Run: headless pygame with SDL's dummy video driver; simulated clock (each Clock.tick advances the game by its frame time, no real sleeping); random seed 0; keys injected as events and as key.get_pressed() state; no mouse input.
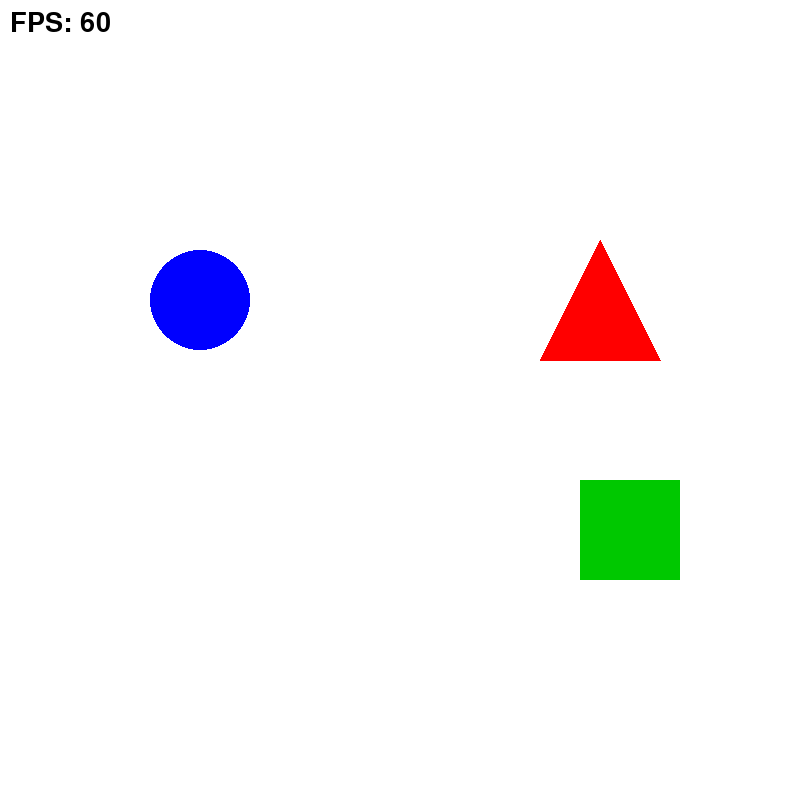
Frame 1 of 4 · flips 1–60 · no input
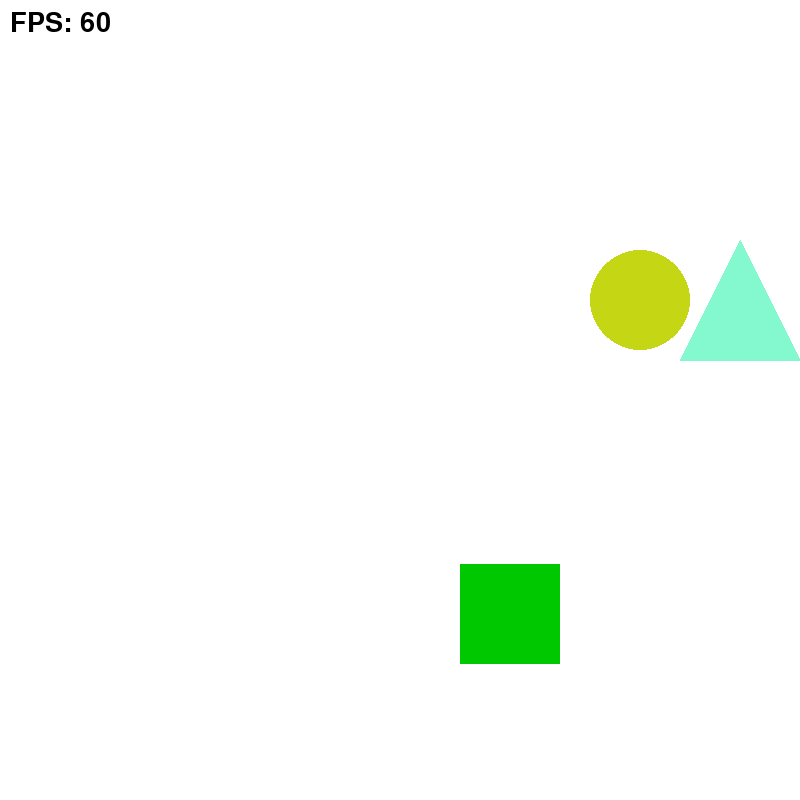
Frame 2 of 4 · flips 61–180 · tapped SPACE, RETURN · held RIGHT (→), D
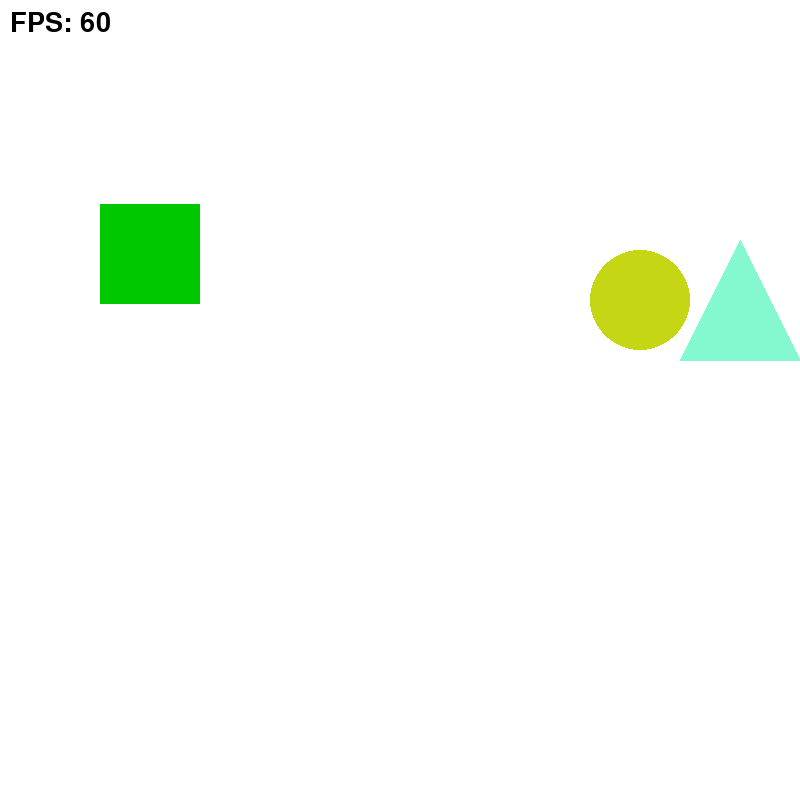
Frame 3 of 4 · flips 181–300 · held DOWN (↓), S
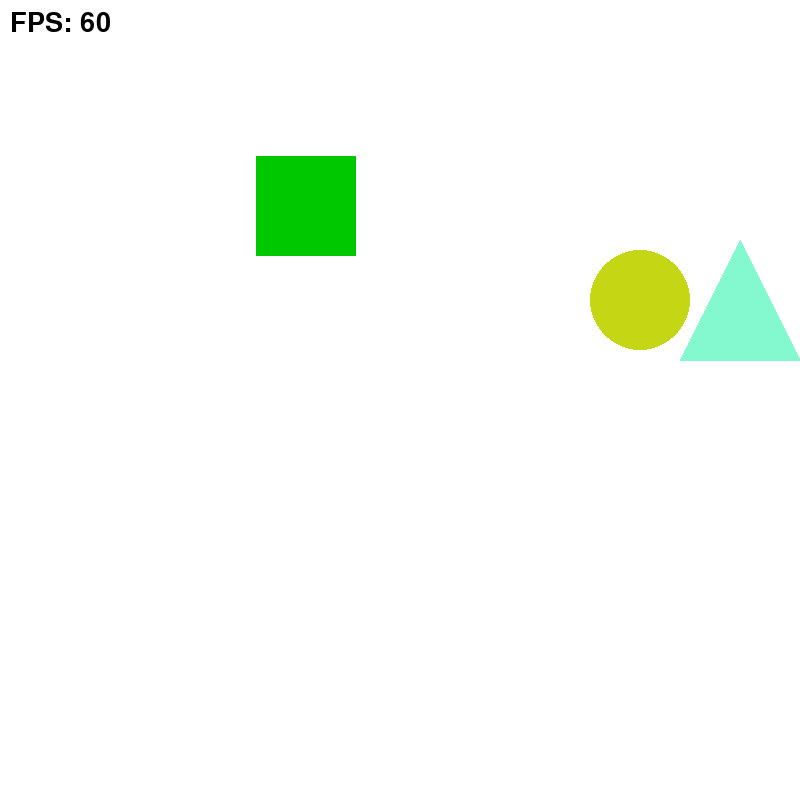
Frame 4 of 4 · flips 301–420 · held LEFT (←), A, UP (↑), W

The pygame program that drew these frames:

import pygame
import sys
import math
import random

pygame.init()
screen = pygame.display.set_mode((800, 800))
pygame.display.set_caption("Two Objects Control")

WHITE = (255, 255, 255)
BLUE = (0, 0, 255)
RED = (255, 0, 0)
BLACK = (0, 0, 0)
GREEN = (0, 200, 0)

clock = pygame.time.Clock()
font = pygame.font.SysFont(None, 40)

# 🔵 원
circle_x = 200
circle_y = 300
circle_radius = 50
circle_color = BLUE
circle_speed = 10

# 🔺 삼각형
tri_x = 600
tri_y = 300
tri_size = 60
tri_color = RED
tri_speed = 10

# 🟩 사각형 (자동 이동)
rect_x = 400
rect_y = 300
rect_size = 100
rect_dx = 3
rect_dy = 3
rect_color = GREEN

# 충돌 상태
was_colliding = False
was_rect_colliding = False

running = True

while running:
    for event in pygame.event.get():
        if event.type == pygame.QUIT:
            running = False

    keys = pygame.key.get_pressed()

    # =========================
    # 🔥 이동 예측
    next_circle_x = circle_x
    next_circle_y = circle_y
    next_tri_x = tri_x
    next_tri_y = tri_y

    # 🔵 원 이동
    if keys[pygame.K_a]:
        next_circle_x -= circle_speed
    if keys[pygame.K_d]:
        next_circle_x += circle_speed
    if keys[pygame.K_w]:
        next_circle_y -= circle_speed
    if keys[pygame.K_s]:
        next_circle_y += circle_speed

    # 🔺 삼각형 이동
    if keys[pygame.K_LEFT]:
        next_tri_x -= tri_speed
    if keys[pygame.K_RIGHT]:
        next_tri_x += tri_speed
    if keys[pygame.K_UP]:
        next_tri_y -= tri_speed
    if keys[pygame.K_DOWN]:
        next_tri_y += tri_speed

    # =========================
    # 🔥 원 vs 삼각형 충돌
    dx = next_circle_x - next_tri_x
    dy = next_circle_y - next_tri_y
    distance = math.sqrt(dx**2 + dy**2)

    is_colliding = distance < circle_radius + tri_size

    if is_colliding and not was_colliding:
        circle_color = tuple(random.randint(0, 255) for _ in range(3))
        tri_color = tuple(random.randint(0, 255) for _ in range(3))

    if not is_colliding:
        circle_x = next_circle_x
        circle_y = next_circle_y
        tri_x = next_tri_x
        tri_y = next_tri_y

    was_colliding = is_colliding

    # =========================
    # 🟩 사각형 자동 이동
    rect_x += rect_dx
    rect_y += rect_dy

    # 🔥 벽 튕김
    if rect_x <= 0 or rect_x + rect_size >= 800:
        rect_dx *= -1
    if rect_y <= 0 or rect_y + rect_size >= 800:
        rect_dy *= -1

    # =========================
    # 🔥 사각형 vs 원 충돌
    dx = (rect_x + rect_size / 2) - circle_x
    dy = (rect_y + rect_size / 2) - circle_y
    dist_circle = math.sqrt(dx**2 + dy**2)

    collide_circle = dist_circle < circle_radius + rect_size / 2

    # 🔥 사각형 vs 삼각형 충돌
    dx = (rect_x + rect_size / 2) - tri_x
    dy = (rect_y + rect_size / 2) - tri_y
    dist_tri = math.sqrt(dx**2 + dy**2)

    collide_tri = dist_tri < tri_size + rect_size / 2

    rect_colliding = collide_circle or collide_tri

    # 🔥 충돌 시작 시 (사각형)
    if rect_colliding and not was_rect_colliding:
        rect_color = tuple(random.randint(0, 255) for _ in range(3))

        # 튕김
        rect_dx *= -1
        rect_dy *= -1

    was_rect_colliding = rect_colliding

    # =========================
    # 🔥 화면 제한
    circle_x = max(circle_radius, min(800 - circle_radius, circle_x))
    circle_y = max(circle_radius, min(800 - circle_radius, circle_y))

    tri_x = max(tri_size, min(800 - tri_size, tri_x))
    tri_y = max(tri_size, min(800 - tri_size, tri_y))

    # =========================
    # FPS
    fps = clock.get_fps()
    fps_text = font.render(f"FPS: {int(fps)}", True, BLACK)

    screen.fill(WHITE)

    # 🔵 원
    pygame.draw.circle(screen, circle_color, (circle_x, circle_y), circle_radius)

    # 🔺 삼각형
    pygame.draw.polygon(screen, tri_color, [
        (tri_x, tri_y - tri_size),
        (tri_x - tri_size, tri_y + tri_size),
        (tri_x + tri_size, tri_y + tri_size)
    ])

    # 🟩 사각형
    pygame.draw.rect(screen, rect_color, (rect_x, rect_y, rect_size, rect_size))

    screen.blit(fps_text, (10, 10))

    pygame.display.flip()
    clock.tick(60)

pygame.quit()
sys.exit()
